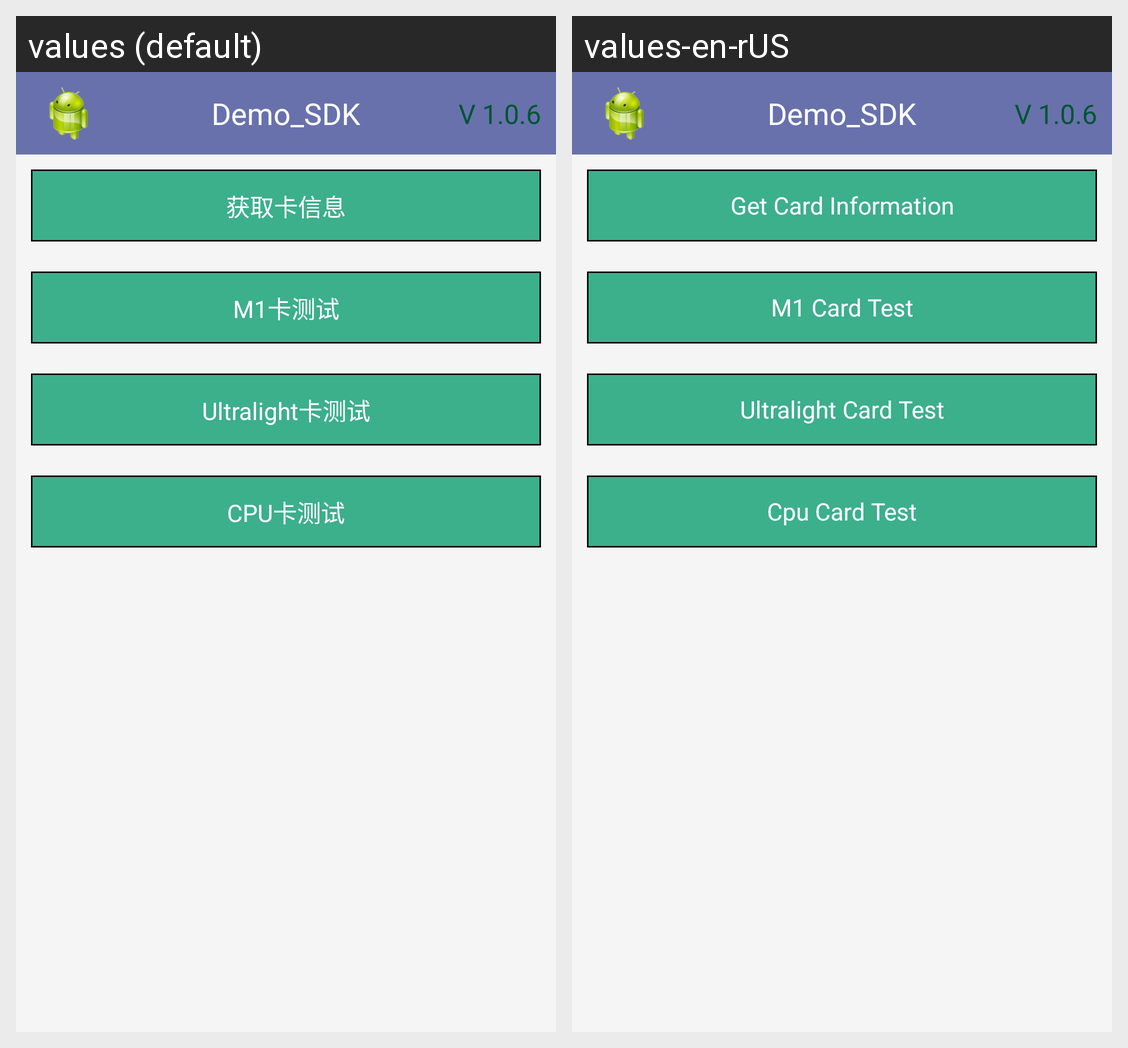

Translations of the strings shown on this Android screen, per locale in the grid:
Android screen res/layout/rfid_main.xml rendered under 2 locales, left to right: values (default), values-en-rUS. Device: Nexus 5 (rendered at 1080×1920; each locale shown at half size, 540×960, under a caption strip naming it); theme AppTheme.
Strings drawn on this screen, with the default value and each locale's value (text and hints the layout hard-codes, and strings that could not be matched under every locale, appear in the picture but are not listed):

get_rfid_sn
  values: 获取卡信息
  values-en-rUS: Get Card Information

m1_card_test
  values: M1卡测试
  values-en-rUS: M1 Card Test

ul_card_test
  values: Ultralight卡测试
  values-en-rUS: Ultralight Card Test

cpu_card_test
  values: CPU卡测试
  values-en-rUS: Cpu Card Test
